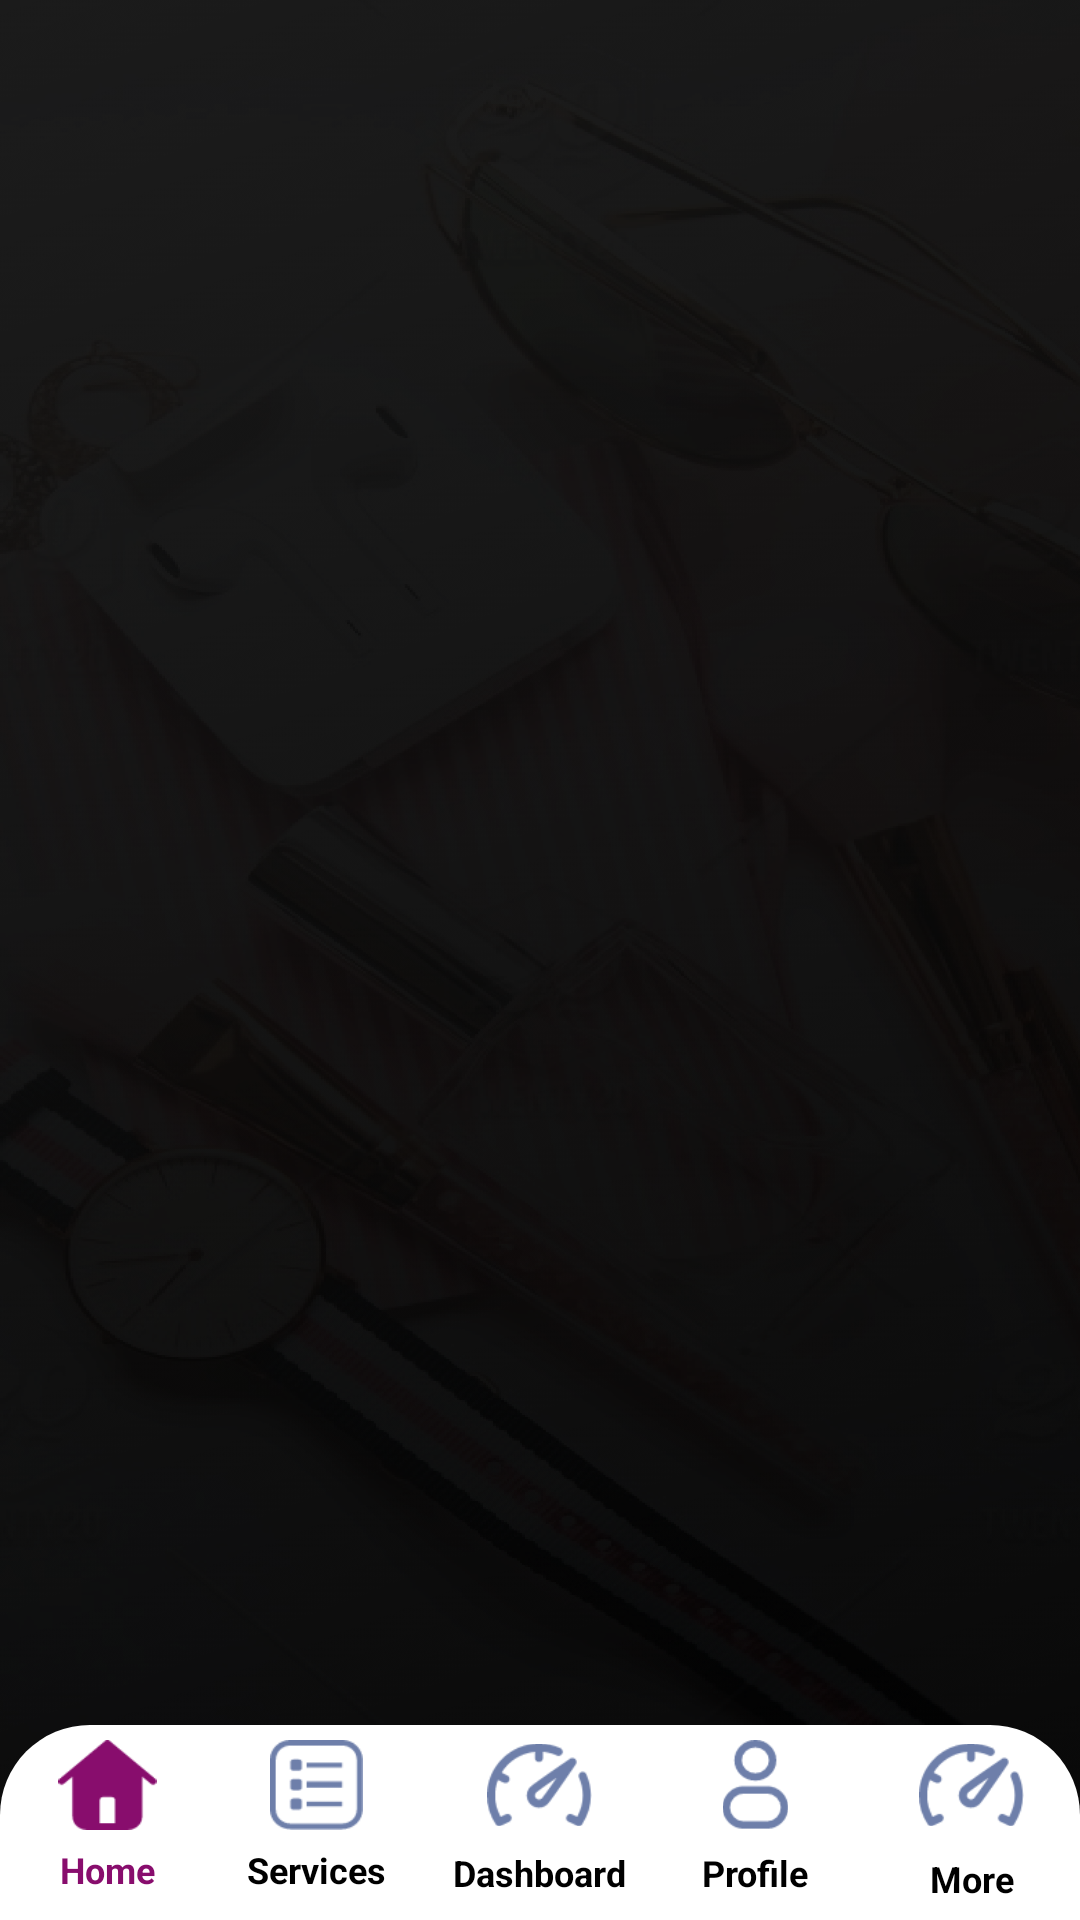

Reconstruct the res/layout file that produces this screen, plus the resources it refers to.
<!-- AndroidManifest.xml: activity theme Theme.AppCompat.Light.NoActionBar -->
<!-- res/layout/activity_home.xml -->
<?xml version="1.0" encoding="utf-8"?>
<RelativeLayout
    xmlns:android="http://schemas.android.com/apk/res/android"
    xmlns:app="http://schemas.android.com/apk/res-auto"
    xmlns:tools="http://schemas.android.com/tools"
    android:layout_width="match_parent"
    android:layout_height="match_parent"
    android:background="@mipmap/splash_bg"
    tools:context="com.example.NailedOwner.HomeScree.HomeActivity">

    <FrameLayout
        android:layout_marginBottom="@dimen/padding20"
        android:layout_above="@+id/RR_bottom"
        android:id="@+id/frame_container"
        android:layout_width="match_parent"
        android:layout_height="match_parent"
      />

    <LinearLayout
        android:weightSum="5"
        android:orientation="horizontal"
        android:id="@+id/RR_bottom"
        android:background="@drawable/ronded_top_corner"
        android:layout_alignParentBottom="true"
        android:layout_width="match_parent"
        android:layout_height="65dp">

        <RelativeLayout
            android:id="@+id/RR_home"
            android:layout_weight="1"
            android:layout_width="match_parent"
            android:layout_height="match_parent">

            <ImageView
                android:tint="@color/mehroon_one"
                android:layout_marginTop="5dp"
                android:id="@+id/img_home"
                android:layout_centerHorizontal="true"
                android:src="@drawable/home"
                android:layout_marginLeft="10dp"
                android:layout_width="35dp"
                android:layout_height="30dp" />

            <TextView
                android:textStyle="bold"
                android:id="@+id/txt_Home"
                android:layout_marginTop="5dp"
                android:textSize="12dp"
                android:text="Home"
                android:textColor="@color/mehroon_one"
                android:layout_centerHorizontal="true"
                android:layout_below="@+id/img_home"
                android:layout_width="wrap_content"
                android:layout_height="wrap_content" />

        </RelativeLayout>

        <RelativeLayout
            android:layout_marginLeft="-5dp"
            android:id="@+id/RR_Services"
            android:layout_weight="1"
            android:layout_width="match_parent"
            android:layout_height="match_parent">

            <ImageView
                android:layout_marginTop="5dp"
                android:id="@+id/img_services"
                android:layout_centerHorizontal="true"
                android:src="@drawable/list"
                android:layout_width="35dp"
                android:layout_height="30dp"/>

            <TextView
                android:textStyle="bold"
                android:layout_marginLeft="-10dp"
                android:id="@+id/txt_services"
                android:layout_marginTop="5dp"
                android:textSize="12dp"
                android:text="Services"
                android:textColor="@color/black"
                android:layout_centerHorizontal="true"
                android:layout_below="@+id/img_services"
                android:layout_width="wrap_content"
                android:layout_height="wrap_content" />

        </RelativeLayout>

        <RelativeLayout
            android:layout_marginBottom="5dp"
            android:id="@+id/RR_Dashboard"
            android:layout_weight="1"
            android:layout_width="match_parent"
            android:layout_height="match_parent">

            <ImageView
                android:layout_marginTop="5dp"
                android:id="@+id/img_Dashboard"
                android:layout_centerHorizontal="true"
                android:src="@drawable/dashboard"
                android:layout_width="35dp"
                android:layout_height="30dp"/>

            <TextView
                android:textStyle="bold"
                android:layout_marginTop="6dp"
                android:textColor="@color/black"
                android:id="@+id/txt_Dashboard"
                android:textSize="12dp"
                android:text="Dashboard"
                android:layout_centerHorizontal="true"
                android:layout_below="@+id/img_Dashboard"
                android:layout_width="wrap_content"
                android:layout_height="wrap_content" />


        </RelativeLayout>

        <RelativeLayout
            android:layout_marginBottom="5dp"
            android:id="@+id/RR_Profile"
            android:layout_weight="1"
            android:layout_width="match_parent"
            android:layout_height="match_parent">

            <ImageView
                android:layout_marginTop="5dp"
                android:id="@+id/img_Profile"
                android:layout_centerHorizontal="true"
                android:src="@drawable/user"
                android:layout_width="35dp"
                android:layout_height="30dp" />

            <TextView
                android:textStyle="bold"
                android:layout_marginTop="6dp"
                android:textColor="@color/black"
                android:id="@+id/txt_profile"
                android:textSize="12dp"
                android:text="Profile"
                android:layout_centerHorizontal="true"
                android:layout_below="@+id/img_Profile"
                android:layout_width="wrap_content"
                android:layout_height="wrap_content" />


        </RelativeLayout>

        <RelativeLayout
            android:id="@+id/RR_more"
            android:layout_weight="1"
            android:layout_width="match_parent"
            android:layout_height="match_parent">

            <ImageView
                android:layout_marginTop="5dp"
                android:id="@+id/img_more"
                android:layout_centerHorizontal="true"
                android:src="@drawable/dashboard"
                android:layout_width="35dp"
                android:layout_height="30dp" />

            <TextView
                android:textStyle="bold"
                android:textColor="@color/black"
                android:id="@+id/txt_more"
                android:layout_marginTop="8dp"
                android:textSize="12dp"
                android:text="More"
                android:layout_centerHorizontal="true"
                android:layout_below="@+id/img_more"
                android:layout_width="wrap_content"
                android:layout_height="wrap_content" />

        </RelativeLayout>

    </LinearLayout>

</RelativeLayout>
<!-- resources referenced by this layout -->
<resources>
  <color name="black">#000000</color>
  <color name="mehroon_one">#880D6D</color>
  <dimen name="padding20">20dp</dimen>
  <!-- drawable dashboard: png bitmap (drawable-ldpi, 2488 bytes) -->
  <!-- drawable home: png bitmap (drawable-ldpi, 1032 bytes) -->
  <!-- drawable list: png bitmap (drawable-ldpi, 1384 bytes) -->
  <!-- drawable ronded_top_corner (drawable) -->
  <?xml version="1.0" encoding="utf-8"?>
  <shape xmlns:android="http://schemas.android.com/apk/res/android">
      <solid android:color="#FFFFFF" />
      <stroke
          android:width="0dp"
          android:color="#B1BCBE" />
      <corners android:topLeftRadius="30dp" android:topRightRadius="30dp"
          android:bottomLeftRadius="0dp" android:bottomRightRadius="0dp"/>
      <padding
          android:bottom="0dp"
          android:left="0dp"
          android:right="0dp"
          android:top="0dp" />
  </shape>
  <!-- drawable user: png bitmap (drawable-ldpi, 1584 bytes) -->
  <!-- mipmap splash_bg: png bitmap (drawable, 306814 bytes) -->
</resources>
